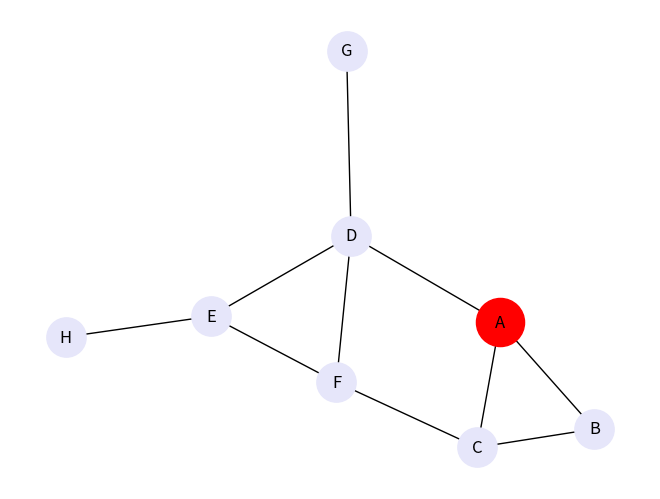
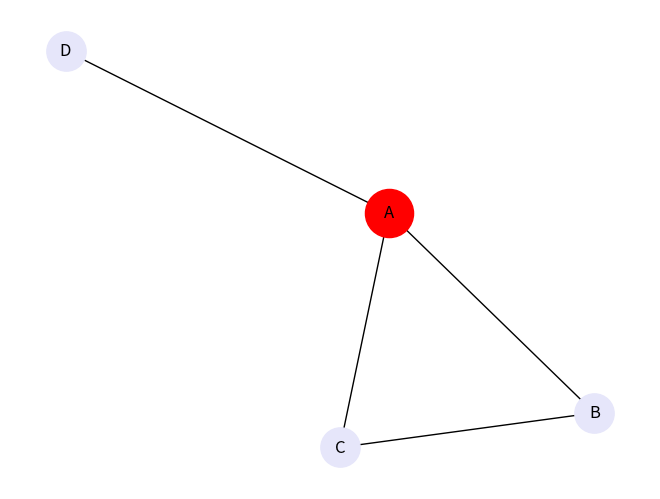

Reproduce these figures in Python, in order.
# import networkx for graph generation
import networkx as nx
  
# import matplotlib library
import matplotlib.pyplot as plt
  
# generation of a sample graph
G = nx.Graph()
G.add_edges_from([('A', 'B'), ('A', 'C'), 
                  ('B', 'C'), ('E', 'F'),
                  ('D', 'E'), ('A', 'D'), 
                  ('D', 'G'), ('C', 'F'),
                  ('D', 'F'), ('E', 'H')])
  
# Defining ego as large and red
# while alters are in lavender
# Let 'A' be the ego
ego = 'A'
pos = nx.spring_layout(G)
nx.draw(G, pos, node_color = "lavender", 
        node_size = 800, with_labels = True)
  
options = {"node_size": 1200, "node_color": "r"}
nx.draw_networkx_nodes(G, pos, nodelist=[ego], **options)
plt.show()


# create ego network
hub_ego = nx.ego_graph(G, ego)
  
# showing the ego network
nx.draw(hub_ego, pos, node_color="lavender", 
        node_size = 800, with_labels = True)
  
nx.draw_networkx_nodes(
  hub_ego, pos, nodelist = [ego], **options)
  
plt.show()
